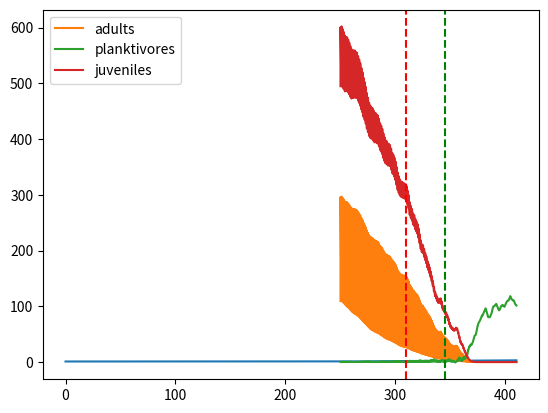

Python code for this plot:
import numpy as np
import pylab
import time
import matplotlib.pyplot as plt
from scipy.ndimage.filters import gaussian_filter

####  Deterministischer kontinuierlicher Anteil ("Monitoring Interval") ####

def dA_dt(A, param):
	q_E = param# effort
	return -q_E*A

def dF_dt(F, A, Z, sigma):
	D_F = 0.1 # foraging arena
	F_R = 100 # refuge reservoir
	c_FA = 0.3 # consumption rate of planktivore by adult piscivores
	return D_F * (F_R - F) - c_FA * F * A + sigma * Z

def dJ_dt(J, A, F):
	c_JA = 0.001 # consumption rate of juvenile by adult piscivores
	c_JF = 0.5 # consumption rate of juvenile piscivores by planktivores
	nu = 1 # rate at which juvenile piscivores become vulnerable against planktivores
	h = 8 # rate at which juvenile planktivores enter the refuge
	return - c_JA * J * A  - (c_JF * nu * F * J)/(h + nu + c_JF * F)

####  Deterministischer diskreter Anteil ("Maturation Interval") ####

def A_map(A, J):
	s = 0.5 # survival rate
	return s* (A + J)

def F_map(F):
	return F

def J_map(A_plus):
	f = 2 # fecundity of adult piscivores
	return f*A_plus

#### Stochastischer Anteil ####

def dZ_dt(Z, phi):
	return - phi * Z


#### Euler Verfahren ####

def euler(N, A, F, J, Z, qE_param, sigma, dt):
	global phi, print_Euler_progress
	sqrt_dt = np.sqrt(dt)
	for i in range(int(N - 1)):
		if print_Euler_progress:
			print('Step: ' + str(i))
		if i % within_year_points == 0: ## Führe zuerst diskretes Intervall ("Maturation Inverval") aus ##
			if print_Euler_progress:
				print('Compute discrete maturation step, before monitoring')
			A[i+1] = A_map(A[i], J[i])
			F[i+1] = F_map(F[i])
			J[i+1] = J_map(A[i+1])
			## Danach führe kontinuierliches Intervall aus ##
			A[i+1] = A[i+1] + dt * dA_dt(A[i+1], qE_param[i])
			F[i+1] = F[i+1] + dt * dF_dt(F[i+1], A[i+1], Z[i], sigma)
			J[i+1] = J[i+1] + dt * dJ_dt(J[i+1], A[i+1], F[i+1])
			Z[i+1] = Z[i] + dt * dZ_dt(Z[i], phi) + np.sqrt(2*phi) * np.random.normal(loc = 0.0, scale = sqrt_dt)
		else:
			## Führe kontinuierliches Intervall aus ("Monitoring Interval") ##
			if print_Euler_progress:
				print('Compute monitoring step only.')
			A[i+1] = A[i] + dt * dA_dt(A[i], qE_param[i])
			F[i+1] = F[i] + dt * dF_dt(F[i], A[i], Z[i], sigma)
			J[i+1] = J[i] + dt * dJ_dt(J[i], A[i], F[i])
			Z[i+1] = Z[i] + dt * dZ_dt(Z[i], phi) + np.sqrt(2 * phi) * np.random.normal(loc = 0.0, scale = sqrt_dt)
	return A, F, J


print_Euler_progress = False


#### Berechne eine Realisation des Prozesses ####

start_time = 0
burn_in_period = 250 # choose 250
simulation_length = 160 # choose 160
end_time = burn_in_period + simulation_length # in years
within_year_points = 50 # high sampling 50; low sampling 1

samples = end_time * within_year_points
# print(samples)

dt = 1. / 50.

# sigma = 0.002 / dt # additive noise level low
# sigma = round(0.044 / dt, 2) # additive noise level medium
sigma = 0.09 / dt # additive noise level high
phi = 0.92

print('sigma:' + str(sigma))
time = np.linspace(start_time, end_time, samples)

qE_increment = 0.013 # per year (choose 0.013)
qE_init = 1.
print(np.ones(burn_in_period * within_year_points - 1).shape)
print(np.arange(qE_init, qE_init + simulation_length * qE_increment, qE_increment / within_year_points).shape)
qE_param = np.append(np.ones(burn_in_period * within_year_points - 1) * qE_init, np.arange(qE_init, qE_init + simulation_length * qE_increment, qE_increment / within_year_points))
plt.plot(time, qE_param)
plt.show()

print('DELTA qE / year: ' + str(qE_param[burn_in_period * within_year_points + within_year_points] - qE_param[burn_in_period * within_year_points]))

print(qE_param.shape)
A = np.zeros(samples)
# print(A.shape)
F = np.zeros(samples)
J = np.zeros(samples)
Z = np.zeros(samples)

A[0] = 200
F[0] = 25
J[0] = 380
Z[0] = 0.

for i in range(qE_param.size):
	if qE_param[i] >= 1.78:
		attractor_switch = i
		break

for i in range(qE_param.size):
	if qE_param[i] >= 2.23:
		point_of_no_return = i
		break

A, F, J = euler(samples, A, F, J, Z, qE_param, sigma, dt)
A = A[burn_in_period * within_year_points:]
F = F[burn_in_period * within_year_points:]
J = J[burn_in_period * within_year_points:]
print('shape of A, F, J: ' + str(A.shape))
np.save('ecological_model_adults_sig' + str(sigma) + '_phi' + str(phi) + 'ppyear' + str(within_year_points) +'.npy', A)
np.save('ecological_model_planktivores_sig' + str(sigma) + '_phi' + str(phi) + 'ppyear' + str(within_year_points) +'.npy', F)
np.save('ecological_model_juveniles_sig' + str(sigma) + '_phi' + str(phi) + 'ppyear' + str(within_year_points) +'.npy', J)
plt.plot(time[burn_in_period * within_year_points:], A, label = 'adults')
plt.plot(time[burn_in_period * within_year_points:], F, label = 'planktivores')
plt.plot(time[burn_in_period * within_year_points:], J, label = 'juveniles')
plt.axvline(time[attractor_switch], color = 'r', ls = '--')
plt.axvline(time[point_of_no_return], color = 'g', ls = '--')
plt.legend()
plt.savefig('ecological_model_sig' + str(sigma) + '_phi' + str(phi) + 'ppyear' + str(within_year_points) + '.png')
plt.show()